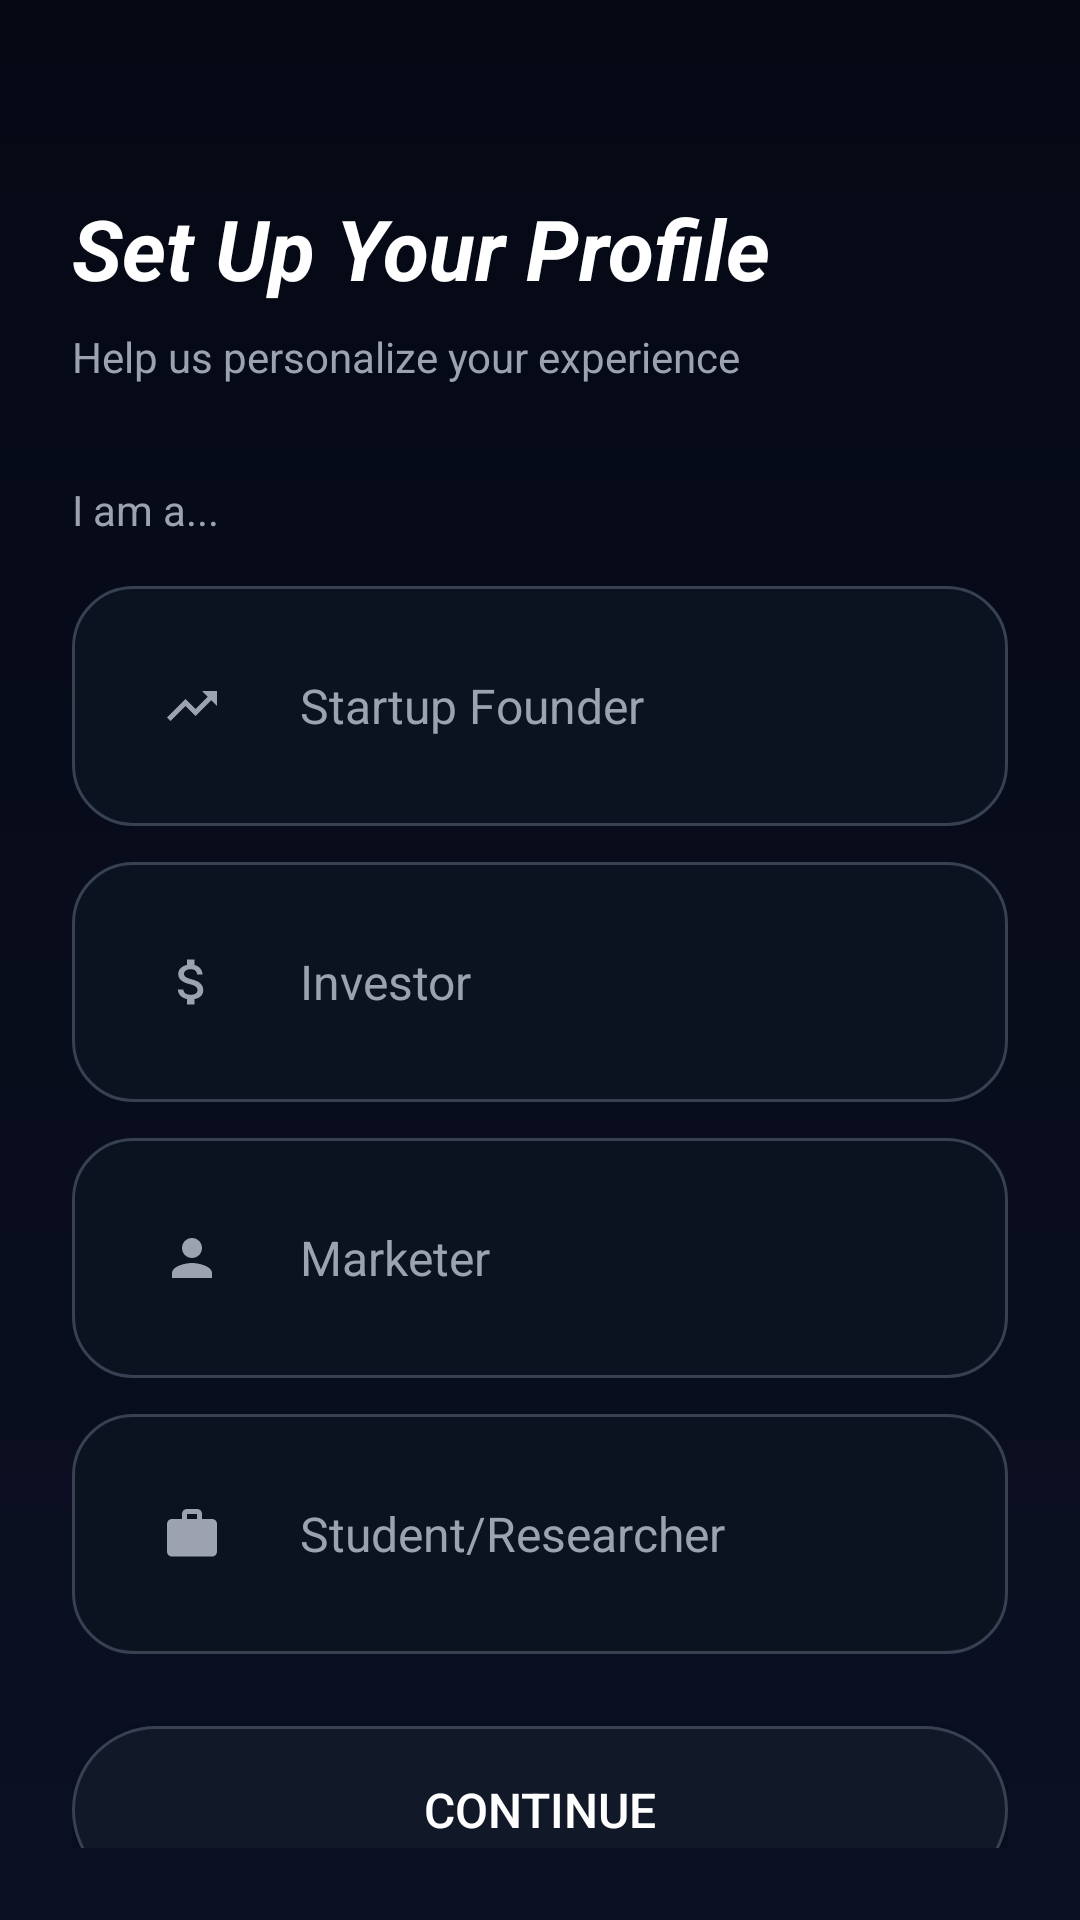

Here is an Android app screen rendered from its layout file. Give the layout XML and the strings, colors and styles it references.
<!-- AndroidManifest.xml: application theme Theme.AppCompat.Light.NoActionBar -->
<!-- res/layout/activity_role_selection.xml -->
<?xml version="1.0" encoding="utf-8"?>
<LinearLayout xmlns:android="http://schemas.android.com/apk/res/android"
    xmlns:app="http://schemas.android.com/apk/res-auto"
    android:layout_width="match_parent"
    android:layout_height="match_parent"
    android:background="@drawable/bg_dark"
    android:orientation="vertical"
    android:padding="24dp">

    
    <TextView
        android:layout_width="wrap_content"
        android:layout_height="wrap_content"
        android:text="Set Up Your Profile"
        android:textColor="#FFFFFF"
        android:textSize="28sp"
        android:textStyle="bold|italic"
        android:layout_marginTop="40dp"/>

    <TextView
        android:layout_width="wrap_content"
        android:layout_height="wrap_content"
        android:text="Help us personalize your experience"
        android:textColor="#9CA3AF"
        android:textSize="14sp"
        android:layout_marginTop="8dp"
        android:layout_marginBottom="32dp"/>

    
    <TextView
        android:layout_width="wrap_content"
        android:layout_height="wrap_content"
        android:text="I am a..."
        android:textColor="#9CA3AF"
        android:textSize="14sp"
        android:layout_marginBottom="16dp"/>

    
    
    <LinearLayout
        android:id="@+id/roleStartupFounder"
        android:layout_width="match_parent"
        android:layout_height="wrap_content"
        android:background="@drawable/option_unselected"
        android:orientation="horizontal"
        android:padding="20dp"
        android:gravity="center_vertical"
        android:layout_marginBottom="12dp">

        <ImageView
            android:id="@+id/imgStartupFounder"
            android:layout_width="40dp"
            android:layout_height="40dp"
            android:background="@drawable/bg_icon_unselected"
            android:padding="10dp"
            app:srcCompat="@drawable/ic_trends"
            app:tint="#9CA3AF"/>

        <TextView
            android:id="@+id/txtStartupFounder"
            android:layout_width="wrap_content"
            android:layout_height="wrap_content"
            android:text="Startup Founder"
            android:textColor="#9CA3AF"
            android:textSize="16sp"
            android:layout_marginStart="16dp"/>
    </LinearLayout>

    
    <LinearLayout
        android:id="@+id/roleInvestor"
        android:layout_width="match_parent"
        android:layout_height="wrap_content"
        android:background="@drawable/option_unselected"
        android:orientation="horizontal"
        android:padding="20dp"
        android:gravity="center_vertical"
        android:layout_marginBottom="12dp">

        <ImageView
            android:id="@+id/imgInvestor"
            android:layout_width="40dp"
            android:layout_height="40dp"
            android:background="@drawable/bg_icon_unselected"
            android:padding="10dp"
            app:srcCompat="@drawable/ic_finance"
            app:tint="#9CA3AF"/>

        <TextView
            android:id="@+id/txtInvestor"
            android:layout_width="wrap_content"
            android:layout_height="wrap_content"
            android:text="Investor"
            android:textColor="#9CA3AF"
            android:textSize="16sp"
            android:layout_marginStart="16dp"/>
    </LinearLayout>

    
    <LinearLayout
        android:id="@+id/roleMarketer"
        android:layout_width="match_parent"
        android:layout_height="wrap_content"
        android:background="@drawable/option_unselected"
        android:orientation="horizontal"
        android:padding="20dp"
        android:gravity="center_vertical"
        android:layout_marginBottom="12dp">

        <ImageView
            android:id="@+id/imgMarketer"
            android:layout_width="40dp"
            android:layout_height="40dp"
            android:background="@drawable/bg_icon_unselected"
            android:padding="10dp"
            app:srcCompat="@drawable/ic_person"
            app:tint="#9CA3AF"/>

        <TextView
            android:id="@+id/txtMarketer"
            android:layout_width="wrap_content"
            android:layout_height="wrap_content"
            android:text="Marketer"
            android:textColor="#9CA3AF"
            android:textSize="16sp"
            android:layout_marginStart="16dp"/>
    </LinearLayout>

    
    <LinearLayout
        android:id="@+id/roleStudent"
        android:layout_width="match_parent"
        android:layout_height="wrap_content"
        android:background="@drawable/option_unselected"
        android:orientation="horizontal"
        android:padding="20dp"
        android:gravity="center_vertical"
        android:layout_marginBottom="24dp">

        <ImageView
            android:id="@+id/imgStudent"
            android:layout_width="40dp"
            android:layout_height="40dp"
            android:background="@drawable/bg_icon_unselected"
            android:padding="10dp"
            app:srcCompat="@drawable/ic_case"
            app:tint="#9CA3AF"/>

        <TextView
            android:id="@+id/txtStudent"
            android:layout_width="wrap_content"
            android:layout_height="wrap_content"
            android:text="Student/Researcher"
            android:textColor="#9CA3AF"
            android:textSize="16sp"
            android:layout_marginStart="16dp"/>
    </LinearLayout>

    
    <View
        android:layout_width="match_parent"
        android:layout_height="0dp"
        android:layout_weight="1"/>

    
    <Button
        android:id="@+id/btnContinue"
        android:layout_width="match_parent"
        android:layout_height="56dp"
        android:text="Continue"
        android:textColor="#FFFFFF"
        android:textSize="16sp"
        android:background="@drawable/dark_button"
        android:layout_marginBottom="24dp"/>

</LinearLayout>
<!-- resources referenced by this layout -->
<resources>
  <!-- drawable bg_dark (drawable) -->
  <?xml version="1.0" encoding="utf-8"?>
  <shape xmlns:android="http://schemas.android.com/apk/res/android">
      <gradient
          android:startColor="#050914"
          android:endColor="#0B1023"
          android:angle="270"/>
  </shape>
  <!-- drawable dark_button (drawable) -->
  <?xml version="1.0" encoding="utf-8"?>
  <shape xmlns:android="http://schemas.android.com/apk/res/android">
      <solid android:color="#111827"/>
      <corners android:radius="28dp"/>
      <stroke
          android:width="1dp"
          android:color="#374151"/>
  </shape>
  <!-- drawable ic_case (drawable) -->
  <vector android:height="24dp" android:tint="#FFFFFF"
      android:viewportHeight="24" android:viewportWidth="24"
      android:width="24dp" xmlns:android="http://schemas.android.com/apk/res/android">
      <path android:fillColor="@android:color/white" android:pathData="M20,6h-4V4c0,-1.11 -0.89,-2 -2,-2h-4C8.89,2 8,2.89 8,4v2H4C2.89,6 2.01,6.89 2.01,8L2,19c0,1.11 0.89,2 2,2h16c1.11,0 2,-0.89 2,-2V8C22,6.89 21.11,6 20,6z M14,6h-4V4h4V6z"/>
  </vector>
  <!-- drawable ic_finance (drawable) -->
  <vector android:height="24dp" android:tint="#FFFFFF"
      android:viewportHeight="24" android:viewportWidth="24"
      android:width="24dp" xmlns:android="http://schemas.android.com/apk/res/android">
      <path android:fillColor="@android:color/white" android:pathData="M11.8,10.9c-2.27,-0.59 -3,-1.2 -3,-2.15c0,-1.09 1.01,-1.85 2.7,-1.85c1.78,0 2.44,0.85 2.5,2.1h2.21c-0.07,-1.72 -1.12,-3.3 -3.21,-3.81V3h-3v2.16c-1.94,0.42 -3.5,1.68 -3.5,3.61c0,2.31 1.91,3.46 4.7,4.13c2.5,0.6 3,1.48 3,2.41c0,0.69 -0.49,1.79 -2.7,1.79c-2.06,0 -2.87,-0.92 -2.98,-2.1h-2.2c0.12,2.19 1.76,3.42 3.68,3.83V21h3v-2.15c1.95,-0.37 3.5,-1.5 3.5,-3.55c0,-2.84 -2.43,-3.81 -4.7,-4.4z"/>
  </vector>
  <!-- drawable ic_person (drawable) -->
  <vector android:height="24dp" android:tint="#FFFFFF"
      android:viewportHeight="24" android:viewportWidth="24"
      android:width="24dp" xmlns:android="http://schemas.android.com/apk/res/android">
      <path android:fillColor="@android:color/white" android:pathData="M12,12c2.21,0 4,-1.79 4,-4s-1.79,-4 -4,-4s-4,1.79 -4,4S9.79,12 12,12z M12,14c-2.67,0 -8,1.34 -8,4v2h16v-2C20,15.34 14.67,14 12,14z"/>
  </vector>
  <!-- drawable ic_trends (drawable) -->
  <vector android:height="24dp" android:tint="#9CA3AF"
      android:viewportHeight="24" android:viewportWidth="24"
      android:width="24dp" xmlns:android="http://schemas.android.com/apk/res/android">
      <path android:fillColor="@android:color/white" android:pathData="M16,6l2.29,2.29l-4.88,4.88l-4,-4L2,16.59L3.41,18l6,-6l4,4l6.3,-6.29L22,12V6z"/>
  </vector>
  <!-- drawable option_unselected (drawable) -->
  <?xml version="1.0" encoding="utf-8"?>
  <shape xmlns:android="http://schemas.android.com/apk/res/android">
      <solid android:color="#0B1220"/>
      <corners android:radius="20dp"/>
      <stroke
          android:width="1dp"
          android:color="#374151"/>
  </shape>
</resources>
